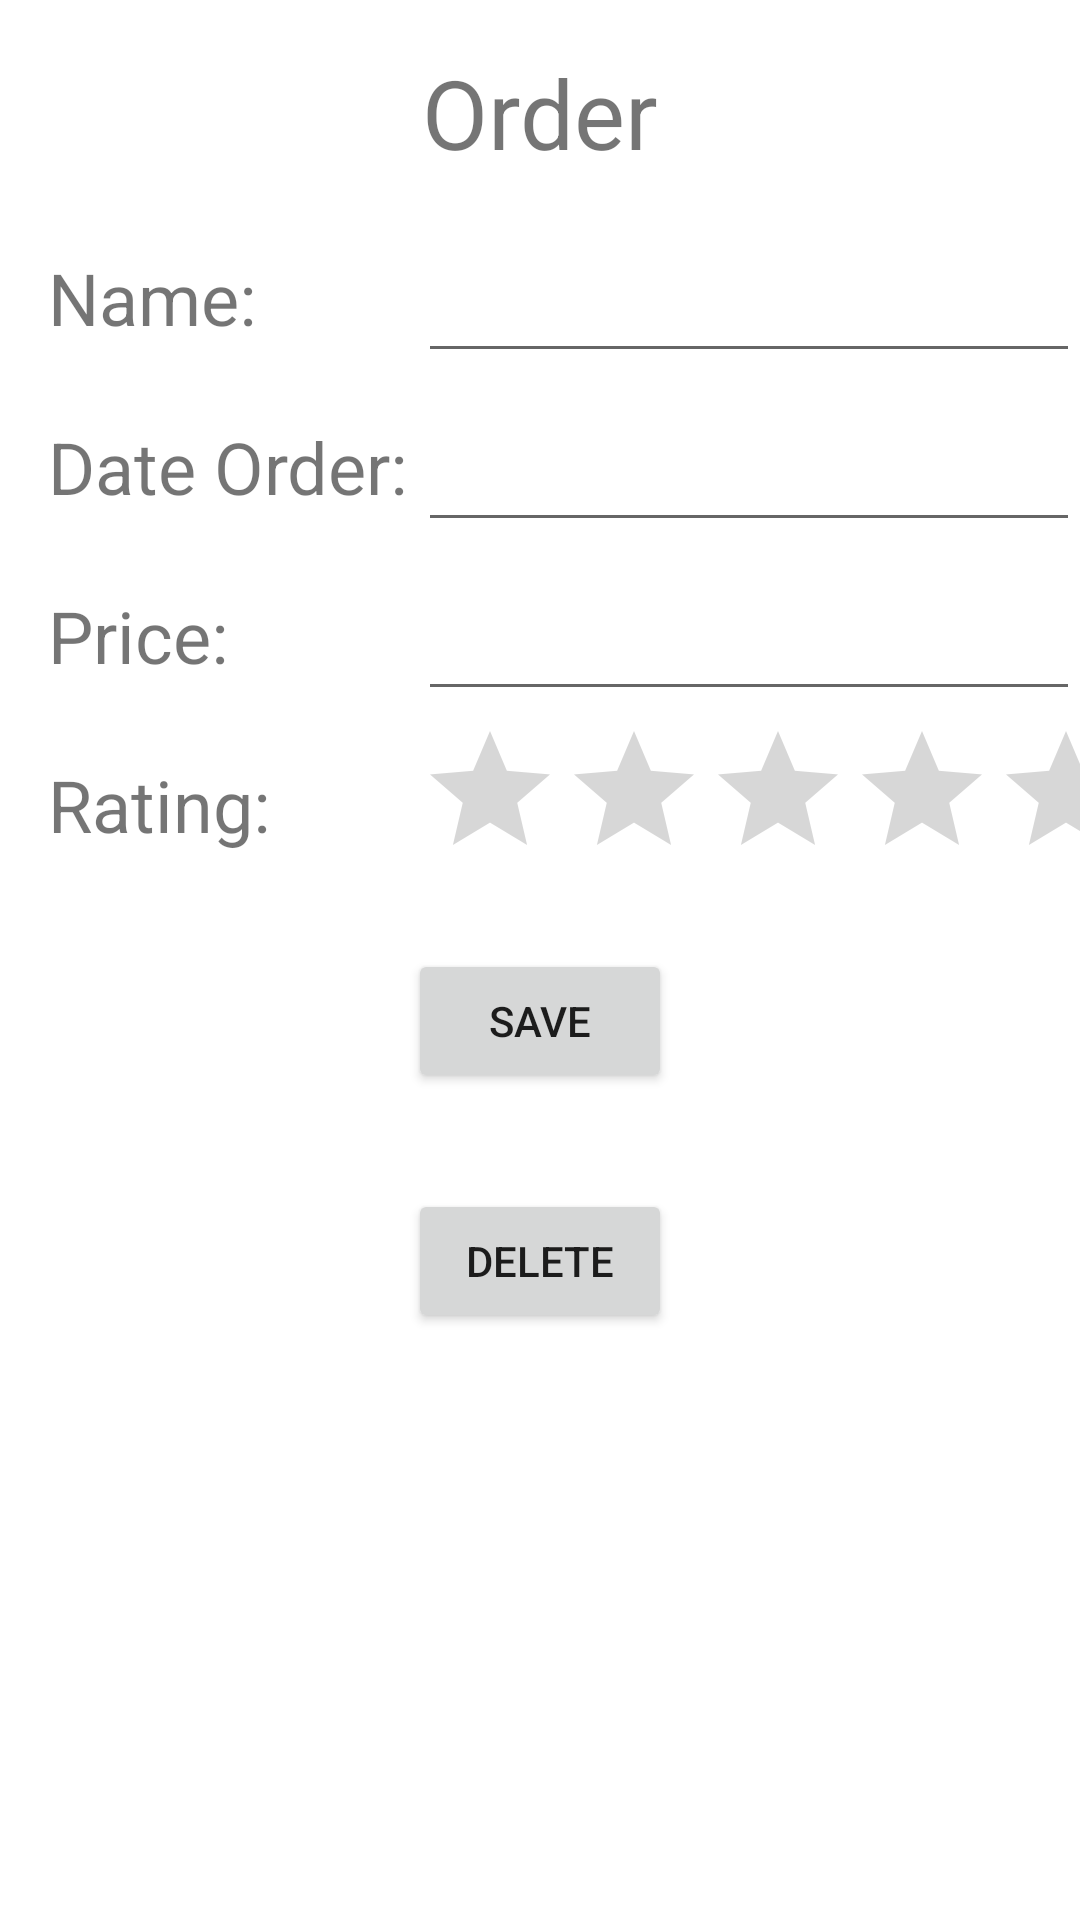

This screen was rendered from an Android layout file. Write that file and the resources it references.
<!-- AndroidManifest.xml: application theme Theme.AppSQL -->
<!-- res/layout/fragment_order_modify.xml -->
<?xml version="1.0" encoding="utf-8"?>
<androidx.constraintlayout.widget.ConstraintLayout xmlns:android="http://schemas.android.com/apk/res/android"
    xmlns:app="http://schemas.android.com/apk/res-auto"
    xmlns:tools="http://schemas.android.com/tools"
    android:layout_width="match_parent"
    android:layout_height="match_parent"
    tools:context=".ModifyActivity">

    <TextView
        android:id="@+id/text_title"
        android:layout_width="match_parent"
        android:layout_height="wrap_content"
        android:layout_marginTop="16dp"
        android:text="Order"
        android:gravity="center"
        android:textSize="32sp"
        app:layout_constraintTop_toTopOf="parent"/>

    <TextView
        android:id="@+id/text_name"
        android:layout_width="wrap_content"
        android:layout_height="wrap_content"
        android:layout_marginTop="24dp"
        android:layout_marginStart="16dp"
        android:text="Name: "
        android:textSize="24sp"
        app:layout_constraintStart_toStartOf="parent"
        app:layout_constraintTop_toBottomOf="@id/text_title"/>

    <EditText
        android:id="@+id/et_name"
        android:layout_width="0dp"
        android:layout_height="wrap_content"
        android:layout_marginStart="48dp"
        app:layout_constraintStart_toEndOf="@id/text_name"
        app:layout_constraintTop_toTopOf="@id/text_name"
        app:layout_constraintEnd_toEndOf="parent"/>

    <TextView
        android:id="@+id/text_date"
        android:layout_width="wrap_content"
        android:layout_height="wrap_content"
        android:layout_marginTop="24dp"
        android:text="Date Order: "
        android:textSize="24sp"
        app:layout_constraintStart_toStartOf="@id/text_name"
        app:layout_constraintTop_toBottomOf="@id/text_name"/>

    <EditText
        android:id="@+id/et_date"
        android:layout_width="0dp"
        android:layout_height="wrap_content"
        app:layout_constraintStart_toStartOf="@id/et_name"
        app:layout_constraintStart_toEndOf="@id/text_date"
        app:layout_constraintTop_toTopOf="@id/text_date"
        app:layout_constraintEnd_toEndOf="parent"/>

    <TextView
        android:id="@+id/text_price"
        android:layout_width="wrap_content"
        android:layout_height="wrap_content"
        android:layout_marginTop="24dp"
        android:text="Price: "
        android:textSize="24sp"
        app:layout_constraintStart_toStartOf="@id/text_name"
        app:layout_constraintTop_toBottomOf="@id/text_date"/>

    <EditText
        android:id="@+id/et_price"
        android:layout_width="0dp"
        android:layout_height="wrap_content"
        android:inputType="numberDecimal"
        app:layout_constraintStart_toStartOf="@id/et_name"
        app:layout_constraintStart_toEndOf="@id/text_price"
        app:layout_constraintTop_toTopOf="@id/text_price"
        app:layout_constraintEnd_toEndOf="parent"/>

    <TextView
        android:id="@+id/text_rating"
        android:layout_width="wrap_content"
        android:layout_height="wrap_content"
        android:layout_marginTop="24dp"
        android:text="Rating: "
        android:textSize="24sp"
        app:layout_constraintStart_toStartOf="@id/text_name"
        app:layout_constraintTop_toBottomOf="@id/text_price"/>

    <RatingBar
        android:id="@+id/rating"
        android:layout_width="wrap_content"
        android:layout_height="wrap_content"
        android:numStars="5"
        android:stepSize="1"
        app:layout_constraintStart_toStartOf="@id/et_name"
        app:layout_constraintTop_toTopOf="@id/text_rating"
        app:layout_constraintBottom_toBottomOf="@id/text_rating"/>

    <Button
        android:id="@+id/btn_save"
        android:layout_width="wrap_content"
        android:layout_height="wrap_content"
        android:layout_marginTop="32dp"
        android:text="Save"
        app:layout_constraintStart_toStartOf="parent"
        app:layout_constraintEnd_toEndOf="parent"
        app:layout_constraintTop_toBottomOf="@id/text_rating" />

    <Button
        android:id="@+id/btn_delete"
        android:layout_width="wrap_content"
        android:layout_height="wrap_content"
        android:layout_marginTop="32dp"
        android:text="Delete"
        app:layout_constraintStart_toStartOf="parent"
        app:layout_constraintEnd_toEndOf="parent"
        app:layout_constraintTop_toBottomOf="@id/btn_save"/>

</androidx.constraintlayout.widget.ConstraintLayout>
<!-- resources referenced by this layout -->
<resources>
  <style name="Theme.AppSQL" parent="Theme.MaterialComponents.DayNight.DarkActionBar">
          
          <item name="colorPrimary">@color/purple_500</item>
          <item name="colorPrimaryVariant">@color/purple_700</item>
          <item name="colorOnPrimary">@color/white</item>
          
          <item name="colorSecondary">@color/teal_200</item>
          <item name="colorSecondaryVariant">@color/teal_700</item>
          <item name="colorOnSecondary">@color/black</item>
          
          <item name="android:statusBarColor" tools:targetApi="l">?attr/colorPrimaryVariant</item>
          
      </style>
  <!-- not gathered from this repository: default colours our renderer supplied (Android Studio template values) -->
  <color name="purple_500">#FF6200EE</color>
  <color name="purple_700">#FF3700B3</color>
  <color name="teal_200">#FF03DAC5</color>
  <color name="teal_700">#FF018786</color>
  <color name="black">#FF000000</color>
  <color name="white">#FFFFFFFF</color>
</resources>
